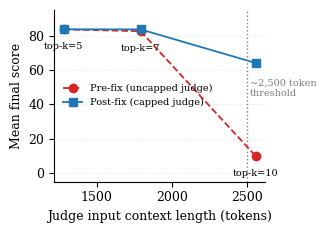

Generate this figure with matplotlib:
"""Figure 1: Judge overflow cliff (Section 3.1). Output: fig1_judge_overflow.pdf"""
import matplotlib.pyplot as plt
import matplotlib

matplotlib.rcParams.update({
    "font.size": 9,
    "font.family": "serif",
    "axes.linewidth": 0.8,
})

fig, ax = plt.subplots(figsize=(3.3, 2.4))

# Approximate judge input tokens: top5, top7, top10 (256-word chunks)
context_tokens = [1280, 1792, 2560]
labels = ["top-k=5", "top-k=7", "top-k=10"]

pre_fix_scores = [83.73, 82.64, 9.94]
post_fix_scores = [83.73, 83.72, 64.14]

ax.plot(
    context_tokens,
    pre_fix_scores,
    "o--",
    color="#d62728",
    label="Pre-fix (uncapped judge)",
    markersize=6,
    linewidth=1.3,
)
ax.plot(
    context_tokens,
    post_fix_scores,
    "s-",
    color="#1f77b4",
    label="Post-fix (capped judge)",
    markersize=6,
    linewidth=1.3,
)

ax.axvline(x=2500, color="gray", linestyle=":", linewidth=1)
ax.text(2520, 45, "~2,500 token\nthreshold", fontsize=7, color="gray")

for x, y, label in zip(context_tokens, pre_fix_scores, labels):
    ax.annotate(
        label,
        (x, y),
        textcoords="offset points",
        xytext=(0, -14),
        fontsize=7,
        ha="center",
    )

ax.set_xlabel("Judge input context length (tokens)")
ax.set_ylabel("Mean final score")
ax.set_ylim(-5, 95)
ax.legend(fontsize=7, loc="center left", frameon=False)
ax.spines["top"].set_visible(False)
ax.spines["right"].set_visible(False)
ax.grid(axis="y", linestyle=":", alpha=0.3)

plt.tight_layout()
plt.savefig("fig1_judge_overflow.pdf", bbox_inches="tight")
print("Wrote fig1_judge_overflow.pdf")
